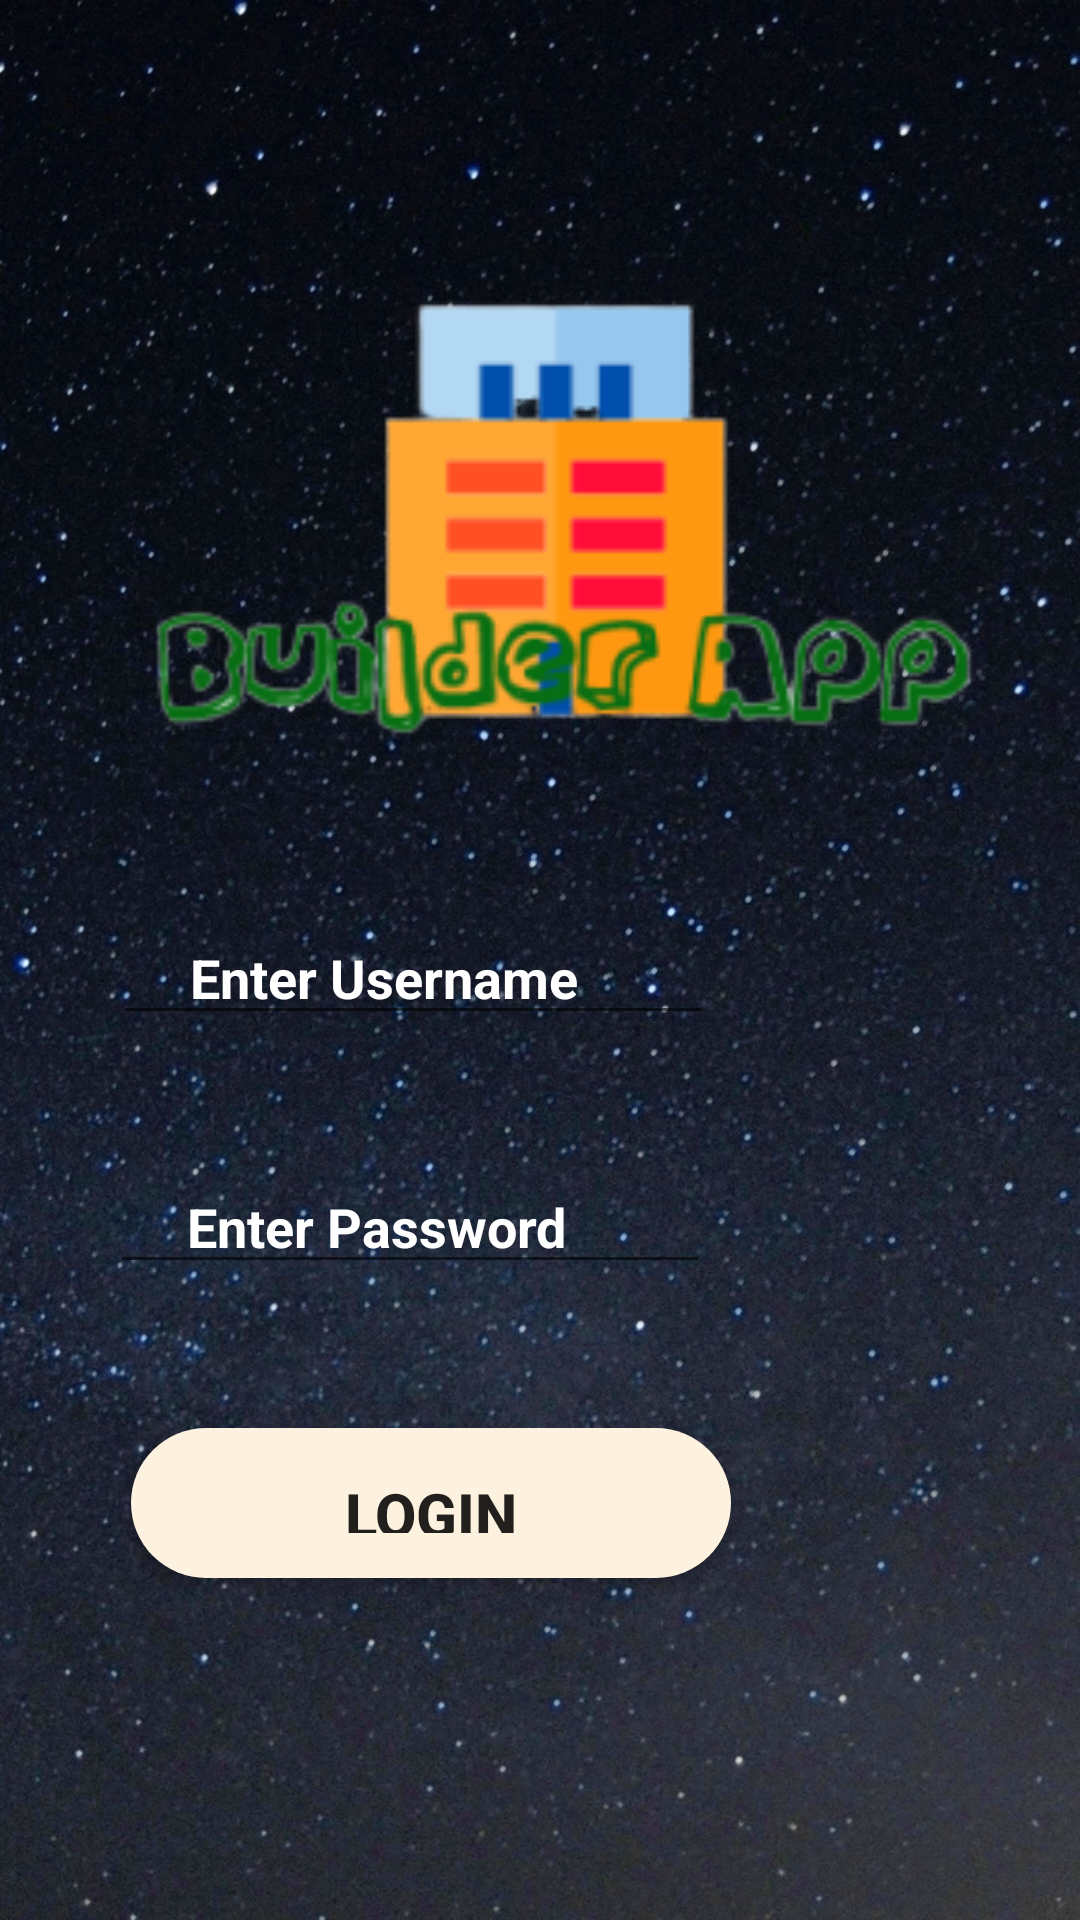

Produce the Android XML layout that renders to this screen, including the resource entries it uses.
<!-- AndroidManifest.xml: application theme AppTheme -->
<!-- res/layout/activity_login.xml -->
<?xml version="1.0" encoding="utf-8"?>
<RelativeLayout xmlns:android="http://schemas.android.com/apk/res/android"
    xmlns:app="http://schemas.android.com/apk/res-auto"
    xmlns:tools="http://schemas.android.com/tools"
    android:layout_width="match_parent"
    android:layout_height="match_parent"
    android:background="@drawable/backg"
    tools:context=".Login">

    <RelativeLayout
        android:id="@+id/line1"
        android:layout_width="match_parent"
        android:layout_height="match_parent"
        android:layout_alignParentEnd="true"
        android:layout_alignParentRight="true"
        android:layout_marginEnd="-15dp"
        android:layout_marginRight="-15dp">


        <ImageView
            android:id="@+id/imageView9"
            android:layout_width="match_parent"
            android:layout_height="186dp"
            android:layout_marginTop="80dp"

            app:srcCompat="@drawable/icon" />

        <EditText
            android:id="@+id/myuser"
            android:layout_width="200dp"
            android:layout_height="40dp"
            android:layout_alignParentEnd="true"
            android:layout_alignParentRight="true"
            android:layout_alignParentBottom="true"
            android:layout_marginEnd="137dp"
            android:layout_marginRight="137dp"
            android:layout_marginBottom="295dp"
            android:layout_weight="1"
            android:drawableLeft="@drawable/ic_person_black_24dp"
            android:ems="10"
            android:hint="     Enter Username"
            android:inputType="textPersonName"
            android:text=""
            android:textColor="#FFFFFF"
            android:textColorHint="#FFFFFF"
            android:textStyle="bold" />

        <EditText
            android:id="@+id/mypass"
            android:layout_width="200dp"
            android:layout_height="40dp"
            android:layout_alignParentEnd="true"
            android:layout_alignParentRight="true"
            android:layout_alignParentBottom="true"
            android:layout_marginEnd="138dp"
            android:layout_marginRight="138dp"
            android:layout_marginBottom="212dp"
            android:layout_weight="1"
            android:drawableLeft="@drawable/ic_lock_black_24dp"
            android:ems="10"
            android:hint="     Enter Password"
            android:inputType="textPassword"
            android:text=""
            android:textColor="#FFFFFF"
            android:textColorHint="#FFFFFF"
            android:textStyle="bold" />

        <Button
            android:layout_width="200dp"
            android:layout_height="50dp"
            android:layout_alignParentEnd="true"
            android:layout_alignParentRight="true"
            android:layout_alignParentBottom="true"
            android:layout_marginEnd="131dp"
            android:layout_marginRight="131dp"
            android:layout_marginBottom="114dp"
            android:background="@drawable/buttonstyle"
            android:onClick="clickToContinue"
            android:text="Login"
            android:textSize="20dp"
            android:textStyle="bold" />

    </RelativeLayout>

</RelativeLayout>
<!-- resources referenced by this layout -->
<resources>
  <!-- drawable backg: jpg bitmap (drawable-v24, 636785 bytes) -->
  <!-- drawable buttonstyle (drawable-v24) -->
  <?xml version="1.0" encoding="utf-8"?>
  <shape xmlns:android="http://schemas.android.com/apk/res/android">
      <corners android:radius="25dp"/>
      <solid android:color="@color/lightOrange"/>
      <padding android:top="15dp" android:right="15dp" android:bottom="15dp" android:left="15dp"/>
  
  </shape>
  <!-- drawable icon: png bitmap (drawable-v24, 17657 bytes) -->
  <style name="AppTheme" parent="Theme.AppCompat.Light.NoActionBar">
          
          <item name="colorPrimary">@color/colorPrimary</item>
          <item name="colorPrimaryDark">@color/colorPrimaryDark</item>
  
      </style>
  <color name="lightOrange">#fdf2df</color>
  <color name="colorPrimary">#000000</color>
  <color name="colorPrimaryDark">#FFA000</color>
</resources>
